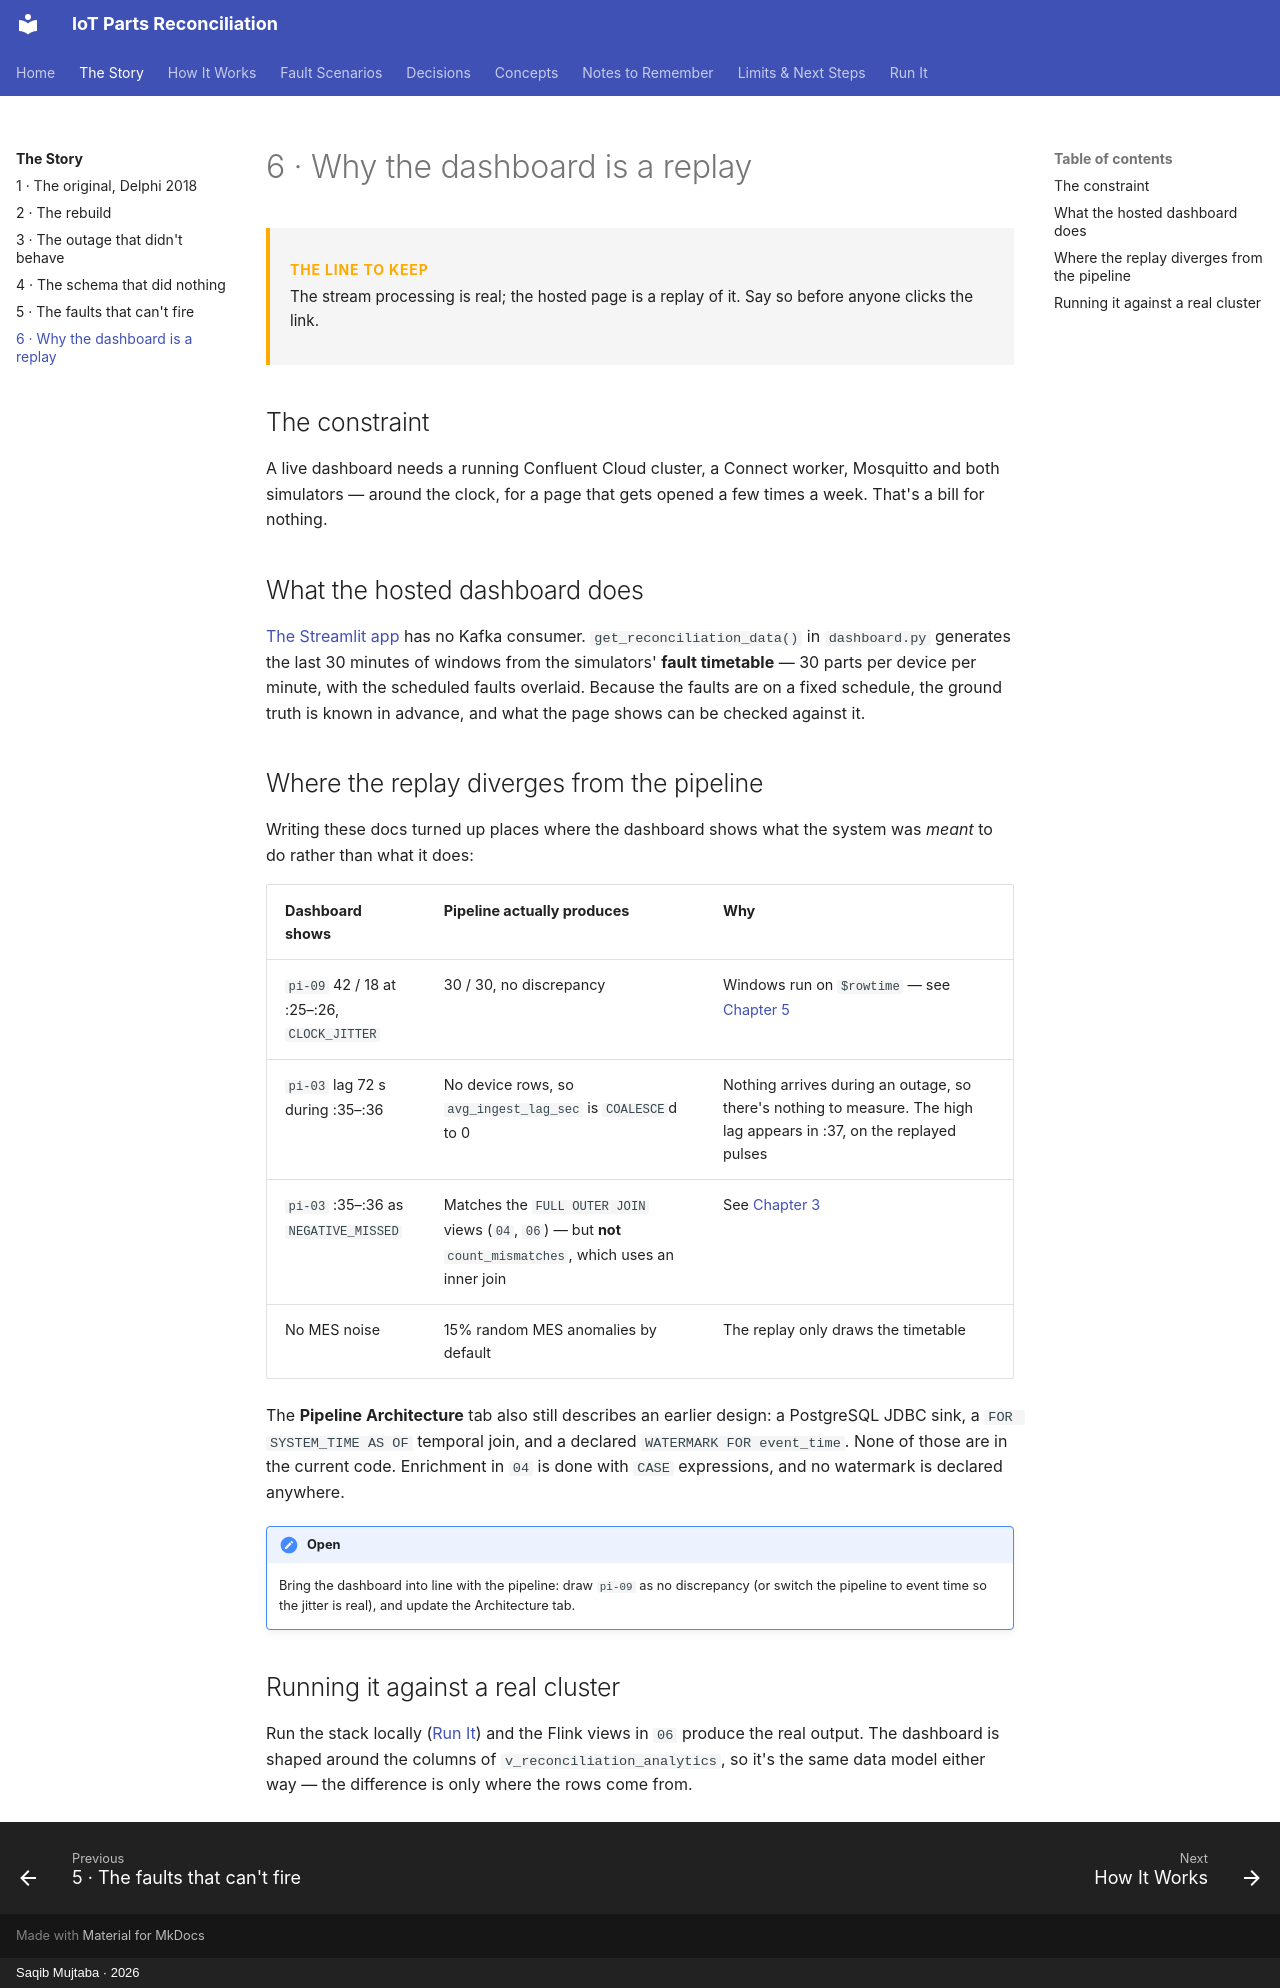

repository: mysticBliss/iot-parts-reconciliation · page: story/dashboard/index.html · generator: mkdocs · copyright: Saqib Mujtaba · 2026

---
description: "Why the public Streamlit dashboard replays the fault timetable instead of consuming Kafka, and exactly where it differs from the pipeline."
---

# 6 · Why the dashboard is a replay

<div class="takeaway" markdown>
**The line to keep**
The stream processing is real; the hosted page is a replay of it. Say so before anyone
clicks the link.
</div>

## The constraint

A live dashboard needs a running Confluent Cloud cluster, a Connect worker, Mosquitto and
both simulators — around the clock, for a page that gets opened a few times a week.
That's a bill for nothing.

## What the hosted dashboard does

[The Streamlit app](https://iot-parts-reconciliation-anhrfruzvzhhymc9c9mcwc.streamlit.app/)
has no Kafka consumer. `get_reconciliation_data()` in `dashboard.py` generates the last
30 minutes of windows from the simulators' **fault timetable** — 30 parts per device per
minute, with the scheduled faults overlaid. Because the faults are on a fixed schedule,
the ground truth is known in advance, and what the page shows can be checked against it.

## Where the replay diverges from the pipeline

Writing these docs turned up places where the dashboard shows what the system was
*meant* to do rather than what it does:

| Dashboard shows | Pipeline actually produces | Why |
|---|---|---|
| `pi-09` 42 / 18 at :25–:26, `CLOCK_JITTER` | 30 / 30, no discrepancy | Windows run on `$rowtime` — see [Chapter 5](silent-faults.md) |
| `pi-03` lag 72 s during :35–:36 | No device rows, so `avg_ingest_lag_sec` is `COALESCE`d to 0 | Nothing arrives during an outage, so there's nothing to measure. The high lag appears in :37, on the replayed pulses |
| `pi-03` :35–:36 as `NEGATIVE_MISSED` | Matches the `FULL OUTER JOIN` views (`04`, `06`) — but **not** `count_mismatches`, which uses an inner join | See [Chapter 3](outage.md#where-did-the-deficit-go) |
| No MES noise | 15% random MES anomalies by default | The replay only draws the timetable |

The **Pipeline Architecture** tab also still describes an earlier design: a PostgreSQL
JDBC sink, a `FOR SYSTEM_TIME AS OF` temporal join, and a declared
`WATERMARK FOR event_time`. None of those are in the current code. Enrichment in `04` is
done with `CASE` expressions, and no watermark is declared anywhere.

!!! todo "Open"
    Bring the dashboard into line with the pipeline: draw `pi-09` as no discrepancy (or
    switch the pipeline to event time so the jitter is real), and update the Architecture
    tab.

## Running it against a real cluster

Run the stack locally ([Run It](../running.md)) and the Flink views in `06` produce the
real output. The dashboard is shaped around the columns of
`v_reconciliation_analytics`, so it's the same data model either way — the difference is
only where the rows come from.
